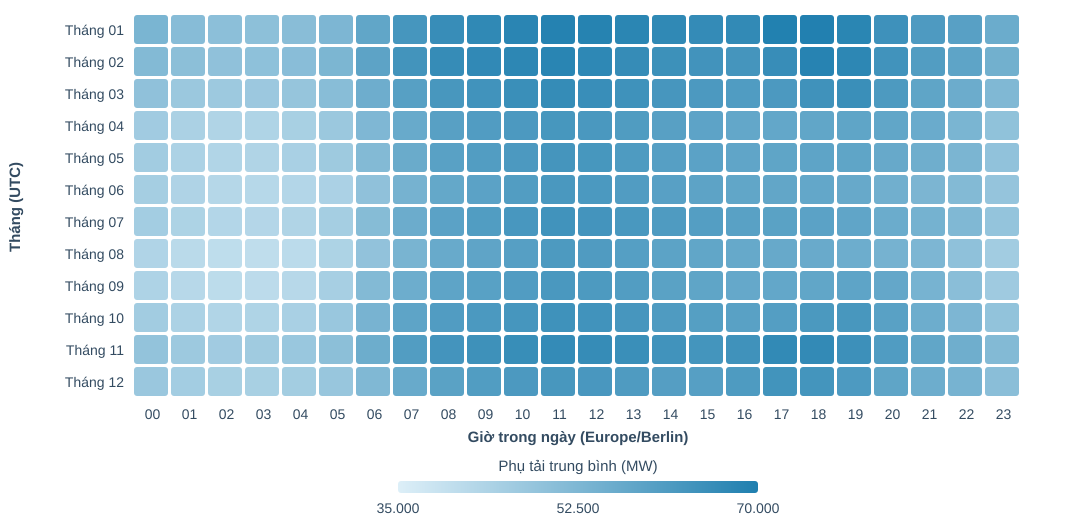

Data behind this chart, as committed beside it:
month_utc, hour_local, observations, avg_mw
1, 0, 31, 53108
1, 1, 31, 50767
1, 2, 31, 49773
1, 3, 31, 49604
1, 4, 31, 50408
1, 5, 31, 52519
1, 6, 31, 57688
1, 7, 31, 62707
1, 8, 31, 65330
1, 9, 31, 66742
1, 10, 31, 67869
1, 11, 31, 68846
1, 12, 31, 68608
1, 13, 31, 67787
1, 14, 31, 66687
1, 15, 31, 66108
1, 16, 31, 66460
1, 17, 31, 69298
1, 18, 31, 69422
1, 19, 31, 67809
1, 20, 31, 64234
1, 21, 31, 61262
1, 22, 31, 59408
1, 23, 31, 55889
2, 0, 28, 51491
2, 1, 28, 49912
2, 2, 28, 49071
2, 3, 28, 49369
2, 4, 28, 50329
2, 5, 28, 52812
2, 6, 28, 58562
2, 7, 28, 63341
2, 8, 28, 65696
2, 9, 28, 66594
2, 10, 28, 67331
2, 11, 28, 67992
2, 12, 28, 67095
2, 13, 28, 65706
2, 14, 28, 64318
2, 15, 28, 63499
2, 16, 28, 62997
2, 17, 28, 65343
2, 18, 28, 68473
2, 19, 28, 67297
2, 20, 28, 63709
2, 21, 28, 60461
2, 22, 28, 58352
2, 23, 28, 54681
3, 0, 31, 49068
3, 1, 32, 47114
3, 2, 30, 46710
3, 3, 31, 46928
3, 4, 31, 48030
3, 5, 31, 50520
3, 6, 31, 55441
3, 7, 31, 59593
3, 8, 31, 62348
3, 9, 31, 63721
3, 10, 31, 64916
3, 11, 31, 65928
... 228 more rows
